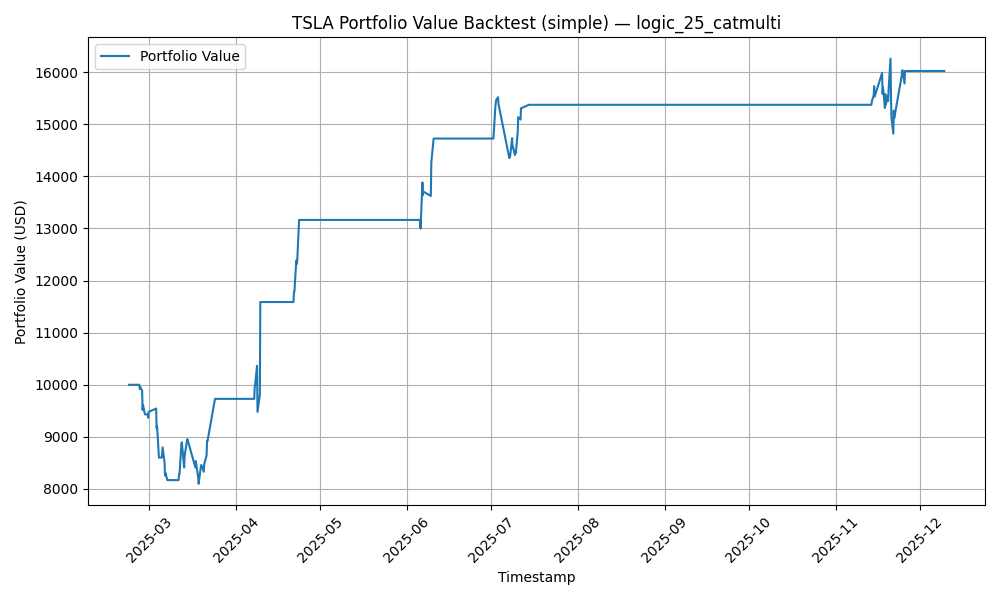

Source data for this figure (header and first rows):
timestamp, portfolio_value
2025-02-21 20:00:00+00:00, 10000
2025-02-24 12:00:00+00:00, 10000
2025-02-24 16:00:00+00:00, 10000
2025-02-24 20:00:00+00:00, 10000
2025-02-25 12:00:00+00:00, 10000
2025-02-25 16:00:00+00:00, 9918
2025-02-25 20:00:00+00:00, 9955
2025-02-26 12:00:00+00:00, 9886
2025-02-26 16:00:00+00:00, 9518
2025-02-26 20:00:00+00:00, 9609
2025-02-27 12:00:00+00:00, 9432
2025-02-27 16:00:00+00:00, 9432
2025-02-27 20:00:00+00:00, 9432
2025-02-28 12:00:00+00:00, 9432
2025-02-28 16:00:00+00:00, 9368
2025-02-28 20:00:00+00:00, 9480
2025-03-03 12:00:00+00:00, 9544
2025-03-03 16:00:00+00:00, 9166
2025-03-03 20:00:00+00:00, 9209
2025-03-04 12:00:00+00:00, 8602
2025-03-04 16:00:00+00:00, 8602
2025-03-04 20:00:00+00:00, 8602
2025-03-05 12:00:00+00:00, 8602
2025-03-05 16:00:00+00:00, 8700
2025-03-05 20:00:00+00:00, 8798
2025-03-06 12:00:00+00:00, 8504
2025-03-06 16:00:00+00:00, 8259
2025-03-06 20:00:00+00:00, 8307
2025-03-07 12:00:00+00:00, 8170
2025-03-07 16:00:00+00:00, 8170
2025-03-07 20:00:00+00:00, 8170
2025-03-11 12:00:00+00:00, 8170
2025-03-11 16:00:00+00:00, 8279
2025-03-11 20:00:00+00:00, 8274
2025-03-12 12:00:00+00:00, 8849
2025-03-12 16:00:00+00:00, 8895
2025-03-13 12:00:00+00:00, 8412
2025-03-13 16:00:00+00:00, 8633
2025-03-14 12:00:00+00:00, 8926
2025-03-14 16:00:00+00:00, 8957
2025-03-17 12:00:00+00:00, 8412
2025-03-17 16:00:00+00:00, 8535
2025-03-18 12:00:00+00:00, 8214
2025-03-18 16:00:00+00:00, 8099
2025-03-19 12:00:00+00:00, 8454
2025-03-19 16:00:00+00:00, 8460
2025-03-20 12:00:00+00:00, 8329
2025-03-20 16:00:00+00:00, 8478
2025-03-21 12:00:00+00:00, 8645
2025-03-21 16:00:00+00:00, 8919
2025-03-21 20:00:00+00:00, 8920
2025-03-24 12:00:00+00:00, 9730
2025-03-24 16:00:00+00:00, 9730
2025-03-25 12:00:00+00:00, 9730
2025-03-25 16:00:00+00:00, 9730
2025-03-25 20:00:00+00:00, 9730
2025-03-26 12:00:00+00:00, 9730
2025-03-26 16:00:00+00:00, 9730
2025-03-26 20:00:00+00:00, 9730
2025-03-27 12:00:00+00:00, 9730
... 440 more rows
